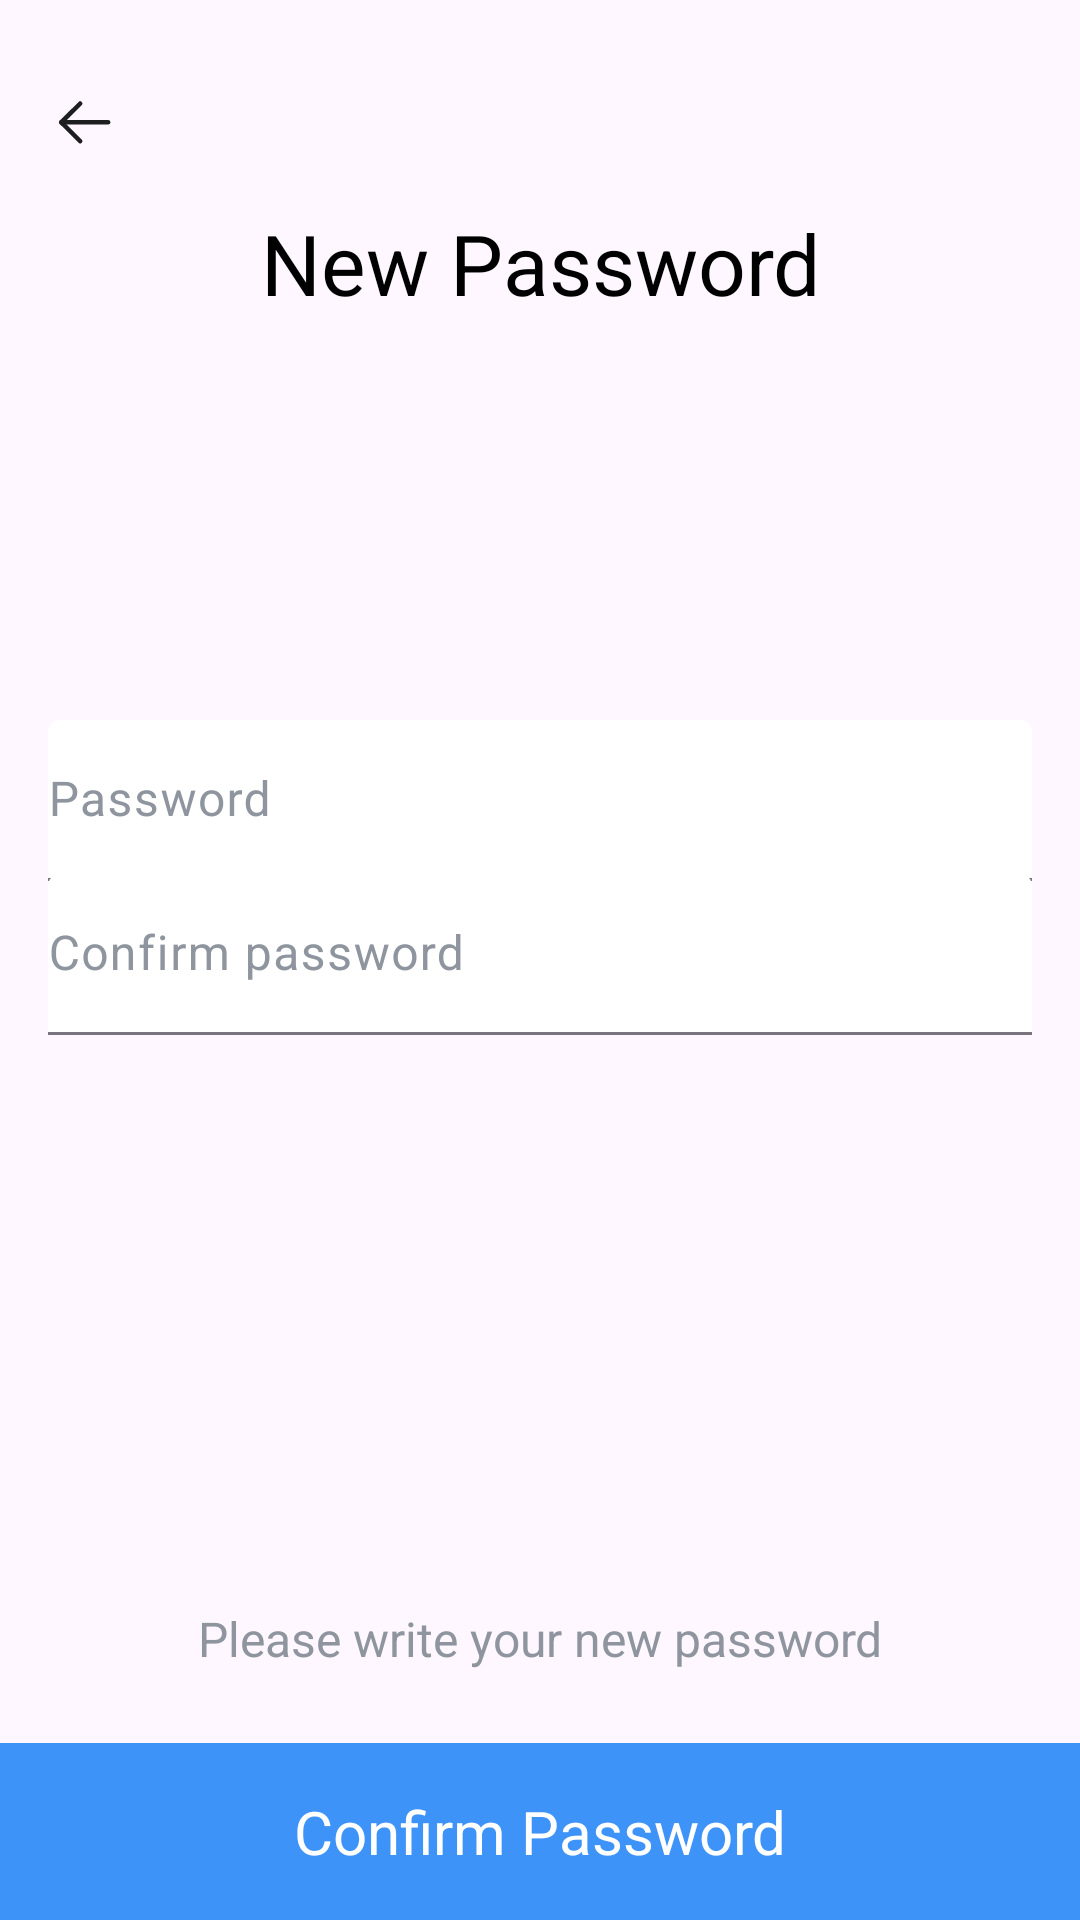

This screen was rendered from an Android layout file. Write that file and the resources it references.
<!-- AndroidManifest.xml: application theme Theme.Laza -->
<!-- res/layout/fragment_change_password.xml -->
<?xml version="1.0" encoding="utf-8"?>
<androidx.constraintlayout.widget.ConstraintLayout xmlns:android="http://schemas.android.com/apk/res/android"
    xmlns:app="http://schemas.android.com/apk/res-auto"
    xmlns:tools="http://schemas.android.com/tools"
    android:layout_width="match_parent"
    android:layout_height="match_parent"
    tools:context="com.example.laza.changePassword.ChangePasswordFragment">

    <androidx.appcompat.widget.AppCompatImageButton
        android:id="@+id/button_back"
        android:layout_width="wrap_content"
        android:layout_height="wrap_content"
        android:layout_marginStart="16dp"
        android:layout_marginTop="28dp"
        android:background="@drawable/back_bg"
        android:src="@drawable/back"
        app:layout_constraintStart_toStartOf="parent"
        app:layout_constraintTop_toTopOf="parent" />

    <TextView
        android:id="@+id/tv_new_password"
        android:layout_width="match_parent"
        android:layout_height="wrap_content"
        android:layout_marginTop="16dp"
        android:gravity="center"
        android:text="New Password"
        android:textColor="@color/black"
        android:textSize="28sp"
        app:layout_constraintTop_toBottomOf="@id/button_back" />


    <com.google.android.material.textfield.TextInputLayout
        android:id="@+id/et_password"
        style="@style/Widget.Material3.TextInputLayout.FilledBox.Dense"
        android:layout_width="match_parent"
        android:layout_height="wrap_content"
        android:layout_margin="16dp"
        android:hint="Password"
        android:textColorHint="@color/main_grey"
        app:boxBackgroundColor="@color/white"
        app:layout_constraintEnd_toEndOf="parent"
        app:layout_constraintStart_toStartOf="parent"
        app:layout_constraintTop_toBottomOf="@+id/hr_guideline_45">

        <com.google.android.material.textfield.TextInputEditText
            android:layout_width="match_parent"
            android:layout_height="wrap_content"
            android:paddingStart="0dp"
            android:textColor="@color/black"


            />
    </com.google.android.material.textfield.TextInputLayout>

    <com.google.android.material.textfield.TextInputLayout
        android:id="@+id/et_confirm_password"
        style="@style/Widget.Material3.TextInputLayout.FilledBox.Dense"
        android:layout_width="match_parent"
        android:layout_height="wrap_content"
        android:layout_margin="16dp"
        android:hint="Confirm password"
        android:textColorHint="@color/main_grey"
        app:boxBackgroundColor="@color/white"
        app:layout_constraintEnd_toEndOf="parent"
        app:layout_constraintStart_toStartOf="parent"
        app:layout_constraintTop_toBottomOf="@+id/hr_guide_38">


        <com.google.android.material.textfield.TextInputEditText
            android:layout_width="match_parent"
            android:layout_height="wrap_content"
            android:paddingStart="0dp"
            android:textColor="@color/black"

            />

    </com.google.android.material.textfield.TextInputLayout>



    <TextView
        android:id="@+id/tv_change_password_hint"
        android:layout_width="match_parent"
        android:layout_height="wrap_content"
        android:layout_margin="24dp"
        android:gravity="center"
        android:textSize="16sp"
        android:text="Please write your new password"
        android:textColor="@color/main_grey"
        app:layout_constraintBottom_toTopOf="@id/login_BTN"
        app:layout_constraintEnd_toEndOf="parent"
        app:layout_constraintStart_toStartOf="parent" />

    <TextView
        android:id="@+id/login_BTN"
        android:layout_width="match_parent"
        android:layout_height="wrap_content"
        android:background="@color/main_blue"
        android:gravity="center"
        android:padding="16dp"
        android:text="Confirm Password"
        android:textColor="@color/white"
        android:textSize="20sp"
        app:layout_constraintBottom_toBottomOf="parent"
        app:layout_constraintEnd_toEndOf="parent"
        app:layout_constraintStart_toStartOf="parent" />

    <androidx.constraintlayout.widget.Guideline
        android:id="@+id/hr_guideline_45"
        android:layout_width="wrap_content"
        android:layout_height="wrap_content"
        android:orientation="horizontal"
        app:layout_constraintGuide_percent="0.35" />

    <androidx.constraintlayout.widget.Guideline
        android:id="@+id/hr_guide_38"
        android:layout_width="wrap_content"
        android:layout_height="wrap_content"
        android:orientation="horizontal"
        app:layout_constraintGuide_percent="0.43" />

    <androidx.constraintlayout.widget.Guideline
        android:id="@+id/hr_guideline_55"
        android:layout_width="wrap_content"
        android:layout_height="wrap_content"
        android:orientation="horizontal"
        app:layout_constraintGuide_percent="0.509" />


</androidx.constraintlayout.widget.ConstraintLayout>
<!-- resources referenced by this layout -->
<resources>
  <color name="black">#FF000000</color>
  <color name="main_blue">#3D93F8</color>
  <color name="main_grey">#8F959E</color>
  <color name="white">#FFFFFFFF</color>
  <!-- drawable back (drawable) -->
  <vector xmlns:android="http://schemas.android.com/apk/res/android"
      android:width="25dp"
      android:height="25dp"
      android:viewportWidth="25"
      android:viewportHeight="25">
      <path
          android:fillColor="#00000000"
          android:pathData="M4.427,12.786H20.052"
          android:strokeWidth="1.5"
          android:strokeColor="#1D1E20"
          android:strokeLineCap="round"
          android:strokeLineJoin="round" />
      <path
          android:fillColor="#00000000"
          android:pathData="M10.729,19.061L4.427,12.786L10.729,6.51"
          android:strokeWidth="1.5"
          android:strokeColor="#1D1E20"
          android:strokeLineCap="round"
          android:strokeLineJoin="round" />
  </vector>
  <style name="Theme.Laza" parent="Theme.Material3.Light.NoActionBar">
          <item name="android:navigationBarColor">@android:color/transparent</item>
          <item name="android:statusBarColor">@android:color/transparent</item>
          <item name="android:windowLightStatusBar">?attr/isLightTheme</item>
      </style>
</resources>
